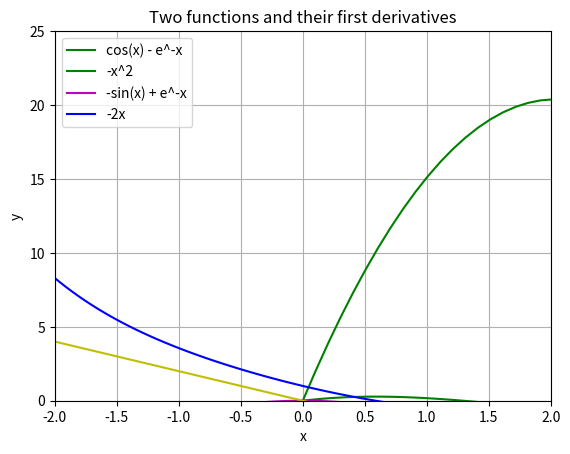

The matplotlib source for this figure:
import numpy as np
import matplotlib.pyplot as plt

velocity = 20.0
gravity = 9.81

time = np.linspace(0,10, 100)
height = (velocity * time) - (((1 / 2) * gravity) * (time * time))
    
plt.plot(time, height, "g-")
plt.xlim(0, 5)
plt.ylim(0, 25)
plt.xlabel("time (s)")
plt.ylabel("m")
plt.show()

import numpy as np
import matplotlib.pyplot as plt

x = np.linspace(-2, 2, 100)
y1 = np.cos(x) - np.exp(-x)
y2 = -x**2
dy1 = (-1 * np.sin(x)) + np.exp(-x)
dy2 = -2 * x


plt.xlim(-2, 2)
plt.plot(x, y1, "g-")
plt.plot(x, y2, "m-")
plt.plot(x, dy1, "b-")
plt.plot(x, dy2, "y-")

plt.title("Two functions and their first derivatives")
plt.legend(("cos(x) - e^-x", "-x^2", "-sin(x) + e^-x", "-2x"))
plt.xlabel("x")
plt.ylabel("y")
plt.grid(True)
plt.show()